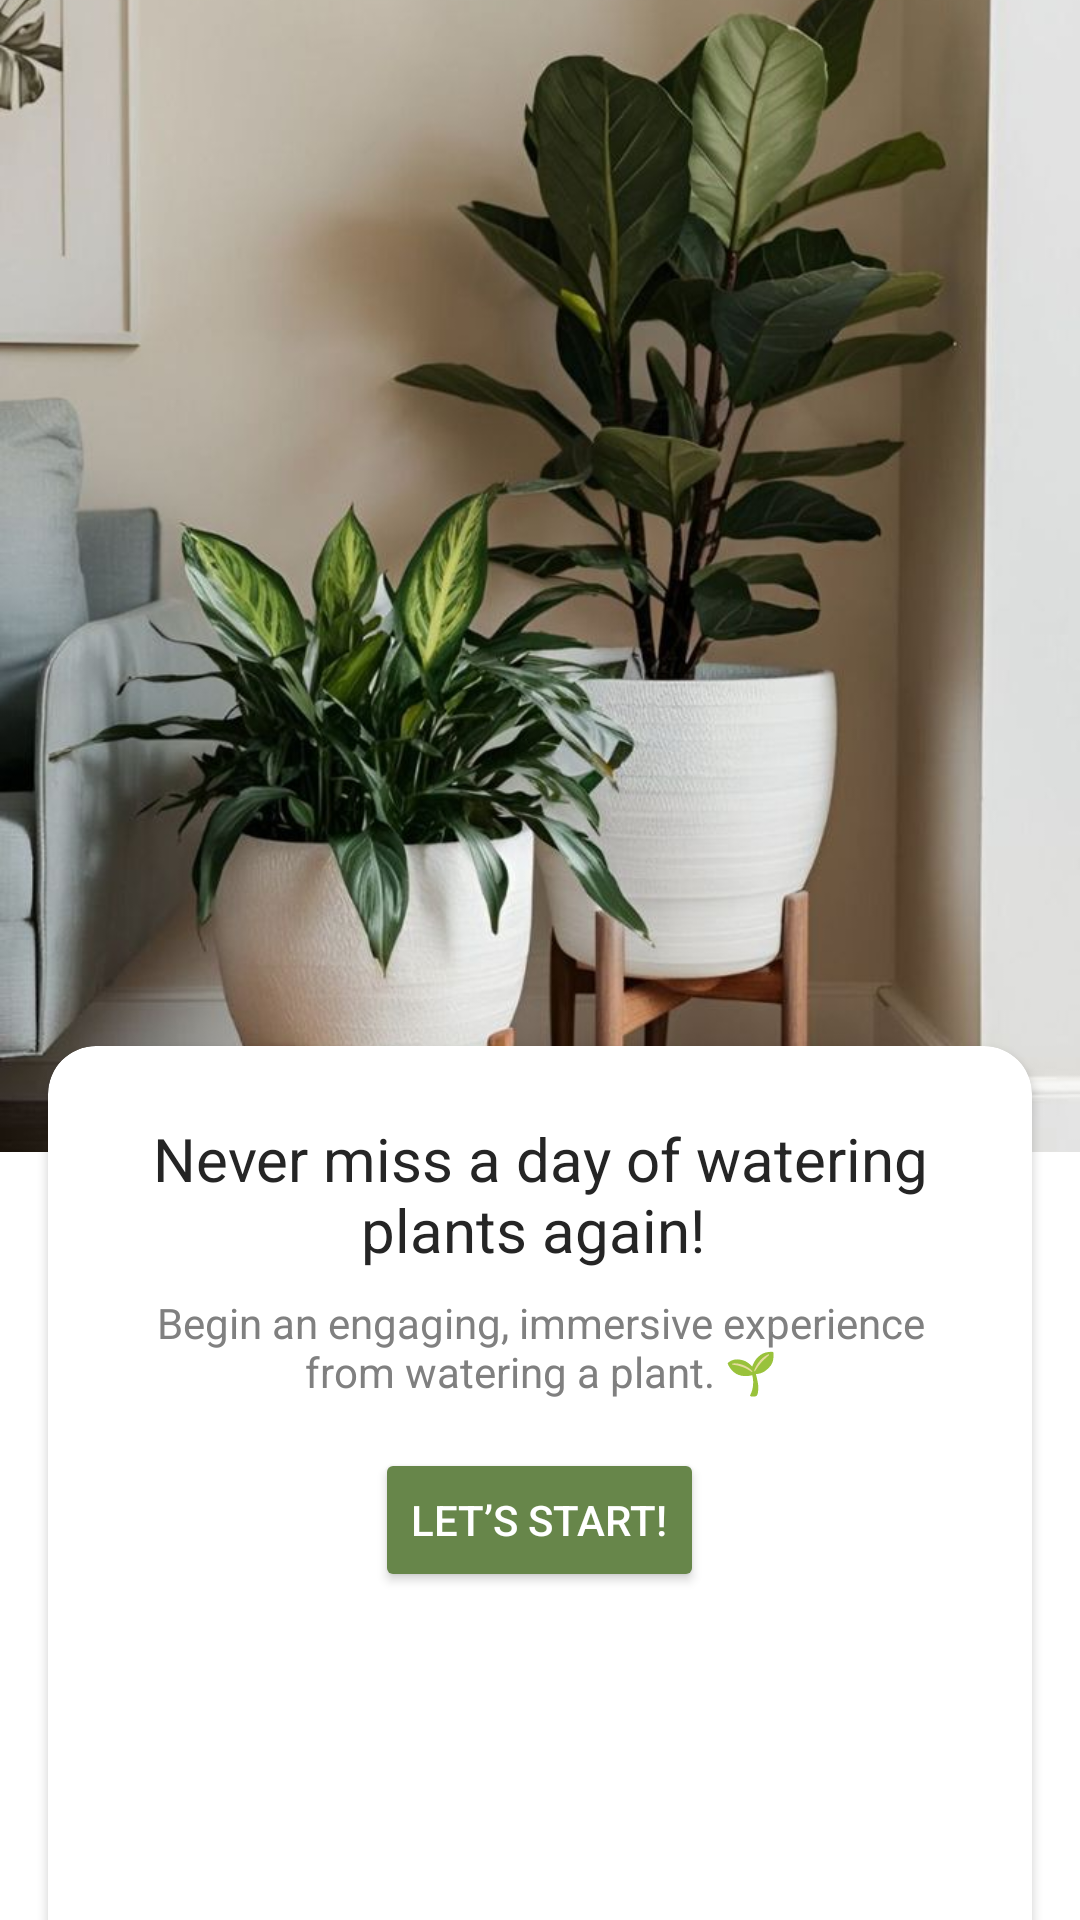

The Android layout XML behind this screen, and the referenced resources:
<!-- AndroidManifest.xml: application theme Base.Theme.Tanaman -->
<!-- res/layout/activity_start.xml -->
<?xml version="1.0" encoding="utf-8"?>
<androidx.constraintlayout.widget.ConstraintLayout
    xmlns:android="http://schemas.android.com/apk/res/android"
    xmlns:app="http://schemas.android.com/apk/res-auto"
    android:layout_width="match_parent"
    android:layout_height="match_parent"
    android:background="@color/putih"> 

    
    <ImageView
        android:id="@+id/splashImage"
        android:layout_width="0dp"
        android:layout_height="0dp"
        android:scaleType="centerCrop"
        app:layout_constraintWidth_percent="1"
        app:layout_constraintHeight_percent="0.6"
        android:src="@drawable/plant2"
    app:layout_constraintTop_toTopOf="parent"
    app:layout_constraintStart_toStartOf="parent"
    app:layout_constraintEnd_toEndOf="parent" />

    
    <androidx.cardview.widget.CardView
        android:id="@+id/cardView"
        android:layout_width="0dp"
        android:layout_height="wrap_content"
        app:cardCornerRadius="16dp"
        app:layout_constraintTop_toBottomOf="@id/splashImage"
        app:layout_constraintBottom_toBottomOf="parent"
        app:layout_constraintStart_toStartOf="parent"
        app:layout_constraintEnd_toEndOf="parent"
        android:layout_margin="16dp"
        android:backgroundTint="@color/putih">

        <LinearLayout
            android:layout_width="wrap_content"
            android:layout_height="327dp"
            android:orientation="vertical"
            android:padding="24dp">

            
            <TextView
                android:id="@+id/headerText"
                android:layout_width="wrap_content"
                android:layout_height="wrap_content"
                android:layout_gravity="center_horizontal"
                android:gravity="center"
                android:text="Never miss a day of watering plants again! "
                android:textColor="@color/black_neutral"
                android:textSize="20sp" />

            
            <TextView
                android:id="@+id/subtitleText"
                android:layout_width="wrap_content"
                android:layout_height="wrap_content"
                android:layout_gravity="center_horizontal"
                android:layout_marginTop="8dp"
                android:gravity="center"
                android:text="Begin an engaging, immersive experience from watering a plant. 🌱"
                android:textColor="@color/gray"
                android:textSize="14sp" />

            
            <Button
                android:id="@+id/startButton"
                android:layout_width="wrap_content"
                android:layout_height="wrap_content"
                android:layout_gravity="center_horizontal"
                android:layout_marginTop="16dp"
                android:backgroundTint="@color/dark_primary"
                android:text="Let’s Start!"
                android:textColor="@color/putih" />
        </LinearLayout>
    </androidx.cardview.widget.CardView>
</androidx.constraintlayout.widget.ConstraintLayout>
<!-- resources referenced by this layout -->
<resources>
  <color name="black_neutral">#252525</color>
  <color name="dark_primary">#67864A</color>
  <color name="gray">#808080</color>
  <color name="putih">#FFF</color>
  <!-- drawable plant2: png bitmap (drawable, 860980 bytes) -->
  <style name="Base.Theme.Tanaman" parent="Theme.Material3.DayNight.NoActionBar">
          
          
          <item name="android:statusBarColor">@color/dark_primary</item>
          <item name="android:navigationBarColor">@color/dark_primary</item>
      </style>
</resources>
